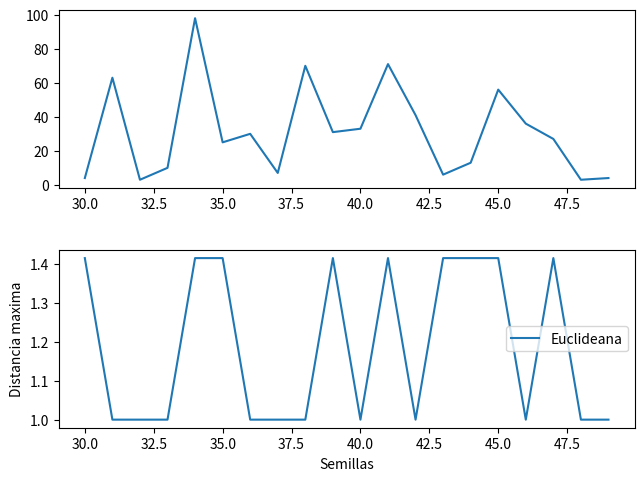

Write the Python code that produced this figure.
import seaborn as sns
from math import sqrt,fabs
from scipy.stats import describe
from PIL import Image, ImageColor
from random import randint, choice
import matplotlib.pyplot as plt


n, semillas = 80, []          #tamaño y semillas


 
def celda(pos,k):
    if pos in semillas:
        return semillas.index(pos)
    x, y = pos % n, pos // n
    cercano = None
    menor = n * sqrt(2)
    for i in range(k):  #distancias entre semillas
        (xs, ys) = semillas[i]
        dx, dy = x - xs, y - ys
        dist = sqrt(dx**2 + dy**2)
        if dist < menor:
            cercano, menor = i, dist
    return cercano
 
def inicio():
    direccion = randint(0, 3)
    if direccion == 0: # vertical abajo -> arriba
        return (0, randint(0, n - 1))
    elif direccion == 1: # izq. -> der
        return (randint(0, n - 1), 0)
    elif direccion == 2: # der. -> izq.
        return (randint(0, n - 1), n - 1)
    else:
        return (n - 1, randint(0, n - 1))
    
def euclideana(p1, p2):
    return sqrt(sum([(c1 - c2)**2 for (c1, c2) in zip(p1, p2)]))
def manhattan(p1, p2):
    return sum([fabs(c1 - c2) for (c1, c2) in zip(p1, p2)])
def md_orig(p):
    largo = len(p)
    origen = [0] * largo
    return manhattan(p, origen)

 #grafica del diagrama de voronoi

 #grieta....
def propaga(replica):
    name=replica
    prob, dificil = 0.9, 0.8
    grieta = voronoi.copy()
    g = grieta.load()
    #(x, y) = inicio()
    (x,y)=(0,0)
    largo = 0
    negro = (0, 0, 0)
       
    while True:
        g[x, y] = negro
        largo += 1
        frontera, interior = [], []
        for v in vecinos:
            (dx, dy) = v
            vx, vy = x + dx, y + dy
            if vx >= 0 and vx < n and vy >= 0 and vy < n: # existe
               if g[vx, vy] != negro: # no tiene grieta por el momento
                   if vor[vx, vy] == vor[x, y]: # misma celda
                       interior.append(v)
                       print(v,interior,'misma celda')
                   else:
                       frontera.append(v)
                       print(v,frontera,'no tiene grieta')
        elegido = None
        if len(frontera) > 0:
            elegido = choice(frontera)
            prob = 1
            print(elegido,'frontera mayor que cero')
        elif len(interior) > 0:
            elegido = choice(interior)
            prob *= dificil
            print(elegido,'interior mayor que cero')
        if elegido is not None:
            (dx, dy) = elegido
            x, y = x + dx, y + dy
            print(elegido,'Ninguno')
        else:
            print(elegido,'elegido') 
            break # ya no se propaga
        p=(dx,dy)+(x,y)    
    largotot=md_orig(p)
    x=(0,0)
    distancia=euclideana(x,p)
    print(largo,largotot,distancia,'fin de rutina')
    if largo >= limite:
        visual = grieta.resize((10 * n,10 * n))
        visual.save(str(name)+"ochentacincuenta_{:d}.png".format(replica))
    return largo,largotot,distancia

nsemillas=[]
pg1 = []
pg2 = []
for r in range(30,50): # pruebas sin paralelismo    #indices ligados
    for s in range(r):
        while True:
            x, y = randint(0, n - 1), randint(0, n - 1)
            if (x, y) not in semillas:
                semillas.append((x, y))
                break
    celdas = [celda(i,r) for i in range(n * n)]
    voronoi = Image.new('RGB', (n, n))
    vor = voronoi.load()
    c = sns.color_palette("Set3", r).as_hex()  #parte grafica
    for i in range(n * n):
        vor[i % n, i // n] = ImageColor.getrgb(c[celdas.pop(0)])
    limite, vecinos = n, []
    for dx in range(-1, 2):
        for dy in range(-1, 2):
            if dx != 0 or dy != 0:
                vecinos.append((dx, dy))
    L,LG,D=propaga(r)
    print(r,'numero de veces')
    nsemillas.append(r)
    pg1.append(LG)
    pg2.append(D)
    

plt.subplot(211)
plt.plot(nsemillas,pg1, label="Manhathan")    
plt.subplot(212)    
plt.plot(nsemillas,pg2, label="Euclideana")
plt.xlabel('Semillas')
plt.ylabel('Distancia maxima')
plt.legend()
plt.subplots_adjust(top=0.95, bottom=0.08, left=0.05, right=0.95, hspace=0.35,
                        wspace=0.2)
plt.show()
plt.close()    

    
